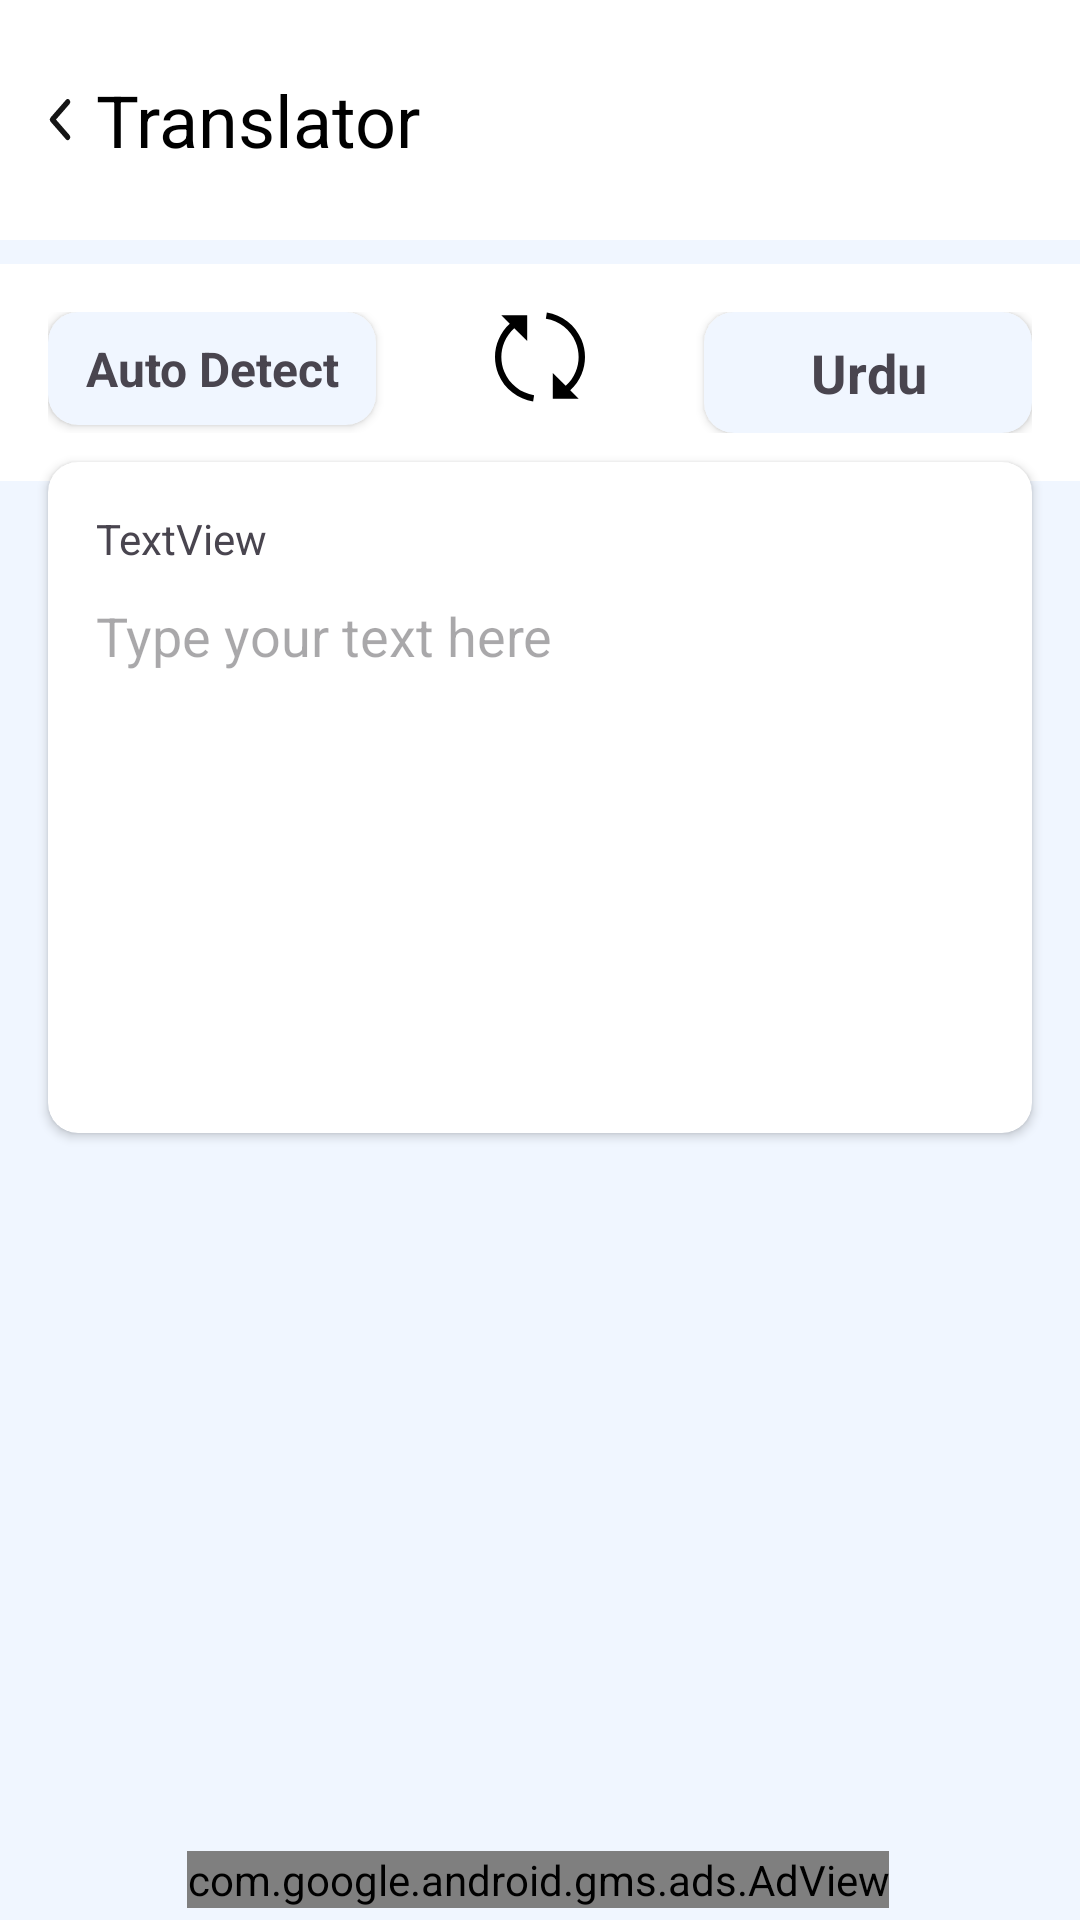

This screen was rendered from an Android layout file. Write that file and the resources it references.
<!-- AndroidManifest.xml: application theme Theme.FrontEnd -->
<!-- res/layout/activity_text_translation.xml -->
<?xml version="1.0" encoding="utf-8"?>
<androidx.constraintlayout.widget.ConstraintLayout xmlns:android="http://schemas.android.com/apk/res/android"
    xmlns:app="http://schemas.android.com/apk/res-auto"
    xmlns:tools="http://schemas.android.com/tools"
    android:id="@+id/main"
    xmlns:ads="http://schemas.android.com/apk/res-auto"
    android:layout_width="match_parent"
    android:layout_height="match_parent"
    android:background="@color/appBackground"
    tools:context=".presentation.view.TextTranslation">

    <androidx.appcompat.widget.Toolbar
        android:id="@+id/toolbar2"
        android:layout_width="match_parent"
        android:layout_height="80dp"
        android:background="@color/white"
        android:elevation="4dp"
        android:minHeight="?attr/actionBarSize"
        android:paddingHorizontal="8dp"
        android:theme="@style/ThemeOverlay.AppCompat.Dark.ActionBar"
        app:layout_constraintEnd_toEndOf="parent"
        app:layout_constraintStart_toStartOf="parent"
        app:layout_constraintTop_toTopOf="parent">


        <LinearLayout
            android:layout_width="match_parent"
            android:layout_height="wrap_content"
            android:layout_marginTop="8dp"
            android:gravity="center"
            android:orientation="horizontal">

            <ImageView
                android:id="@+id/backBtnTranslate"
                android:layout_width="wrap_content"
                android:layout_height="wrap_content"
                android:src="@drawable/back" />

            <TextView
                android:layout_width="wrap_content"
                android:layout_height="wrap_content"
                android:layout_marginStart="8dp"
                android:layout_weight="1"
                android:text="Translator"
                android:textColor="@color/black"
                android:textSize="24sp" />

        </LinearLayout>
    </androidx.appcompat.widget.Toolbar>

    <LinearLayout
        android:id="@+id/linearLayout"
        android:layout_width="match_parent"
        android:layout_height="wrap_content"
        android:layout_marginTop="8dp"
        android:background="@color/white"
        android:orientation="horizontal"
        android:padding="16dp"
        app:layout_constraintEnd_toEndOf="parent"
        app:layout_constraintStart_toStartOf="parent"
        app:layout_constraintTop_toBottomOf="@+id/toolbar2">

        <androidx.cardview.widget.CardView
            android:layout_width="match_parent"
            android:layout_height="wrap_content"
            android:layout_weight="1"
            app:cardBackgroundColor="@color/appBackground"
            app:cardCornerRadius="10dp">

            <LinearLayout
                android:id="@+id/lineLay"
                android:layout_width="match_parent"
                android:layout_height="match_parent"
                android:orientation="vertical"
                android:padding="8dp">

                <TextView
                    android:id="@+id/fromlang_textTranslator"
                    android:layout_width="match_parent"
                    android:layout_height="wrap_content"
                    android:background="@null"
                    android:gravity="center"
                    android:text="Auto Detect"
                    android:textSize="16sp"
                    android:textStyle="bold" />
            </LinearLayout>

        </androidx.cardview.widget.CardView>

        <ImageView
            android:id="@+id/imageView2"
            android:layout_width="match_parent"
            android:layout_height="wrap_content"
            android:layout_weight="1"
            android:src="@drawable/convert2" />

        <androidx.cardview.widget.CardView
            android:layout_width="match_parent"
            android:layout_height="wrap_content"
            android:layout_weight="1"
            app:cardBackgroundColor="@color/appBackground"
            app:cardCornerRadius="10dp">

            <LinearLayout
                android:id="@+id/to_lanugage"
                android:layout_width="match_parent"
                android:layout_height="match_parent"
                android:background="@null"
                android:orientation="vertical"
                android:padding="8dp">

                <TextView
                    android:id="@+id/toLanguage_TextTranslator"
                    android:layout_width="match_parent"
                    android:layout_height="wrap_content"
                    android:gravity="center"
                    android:text="Urdu"
                    android:textSize="18sp"
                    android:textStyle="bold" />
            </LinearLayout>

        </androidx.cardview.widget.CardView>
    </LinearLayout>

    <androidx.cardview.widget.CardView
        android:id="@+id/cardView5"
        android:layout_width="0dp"
        android:layout_height="0dp"
        android:layout_marginStart="16dp"
        android:layout_marginEnd="16dp"
        app:cardCornerRadius="10dp"
        app:layout_constraintBottom_toTopOf="@+id/guideline4"
        app:layout_constraintEnd_toEndOf="parent"
        app:layout_constraintStart_toStartOf="parent"
        app:layout_constraintTop_toTopOf="@+id/guideline2">

        <LinearLayout
            android:layout_width="match_parent"
            android:layout_height="match_parent"
            android:orientation="vertical"
            android:padding="16dp"
            android:weightSum="1">

            <LinearLayout
                android:layout_width="match_parent"
                android:layout_height="wrap_content"
                android:layout_weight="0.1"
                android:orientation="horizontal"
                android:weightSum="1">

                <TextView
                    android:id="@+id/language"
                    android:layout_width="match_parent"
                    android:layout_height="wrap_content"

                    android:layout_weight="0.1"
                    android:text="TextView" />

                <ImageView
                    android:id="@+id/clearBtnTextTrans"
                    android:layout_width="match_parent"
                    android:layout_height="wrap_content"
                    android:layout_weight="0.9"
                    android:visibility="invisible"
                    app:srcCompat="@drawable/cancel" />

            </LinearLayout>


            <EditText
                android:id="@+id/typedText"
                android:layout_width="match_parent"
                android:layout_height="wrap_content"
                android:layout_weight="0.9"
                android:background="@null"
                android:gravity="start|top"
                android:hint="Type your text here" />

            <androidx.constraintlayout.widget.ConstraintLayout
                android:id="@+id/linearLayout5"
                android:layout_width="match_parent"
                android:layout_height="40dp"
                android:layout_weight="0.1"
                android:gravity="end">

                <Button
                    android:id="@+id/translateBtn"
                    android:layout_width="wrap_content"
                    android:layout_height="wrap_content"
                    android:backgroundTint="@color/appBlue"
                    android:text="Translate"
                    android:visibility="invisible"
                    app:layout_constraintEnd_toEndOf="parent"
                    app:layout_constraintTop_toTopOf="parent" />

                <ImageView
                    android:id="@+id/micbtn123"
                    android:layout_width="wrap_content"
                    android:layout_height="match_parent"
                    android:src="@drawable/blue_mic"
                    app:layout_constraintEnd_toEndOf="parent"
                    app:layout_constraintTop_toTopOf="parent" />

            </androidx.constraintlayout.widget.ConstraintLayout>
        </LinearLayout>
    </androidx.cardview.widget.CardView>

    <androidx.constraintlayout.widget.Guideline
        android:id="@+id/guideline2"
        android:layout_width="wrap_content"
        android:layout_height="wrap_content"
        android:orientation="horizontal"
        app:layout_constraintGuide_percent="0.24076608" />

    <androidx.constraintlayout.widget.Guideline
        android:id="@+id/guideline4"
        android:layout_width="wrap_content"
        android:layout_height="wrap_content"
        android:orientation="horizontal"
        app:layout_constraintGuide_percent="0.59" />

    <com.google.android.gms.ads.AdView
        android:id="@+id/mediumBannerAdView"
        android:layout_width="wrap_content"
        android:layout_height="wrap_content"
        android:layout_gravity="center"
        android:layout_marginBottom="4dp"
        ads:adSize="MEDIUM_RECTANGLE"
        ads:adUnitId="ca-app-pub-3940256099942544/6300978111"
        app:layout_constraintBottom_toBottomOf="parent"
        app:layout_constraintEnd_toEndOf="parent"
        app:layout_constraintHorizontal_bias="0.495"
        app:layout_constraintStart_toStartOf="parent" />


</androidx.constraintlayout.widget.ConstraintLayout>
<!-- resources referenced by this layout -->
<resources>
  <color name="appBackground">#F0F6FF</color>
  <color name="appBlue">#2890ff</color>
  <color name="black">#FF000000</color>
  <color name="white">#FFFFFFFF</color>
  <!-- drawable back (drawable) -->
  <vector xmlns:android="http://schemas.android.com/apk/res/android" android:height="15dp" android:viewportHeight="18" android:viewportWidth="11" android:width="8dp">
        
      <path android:fillColor="#00000000" android:pathData="M9.031,2L2,9.031L9.031,16.063" android:strokeColor="#151515" android:strokeLineCap="round" android:strokeLineJoin="round" android:strokeWidth="2.34375"/>
      
  </vector>
  <!-- drawable cancel (drawable) -->
  <vector xmlns:android="http://schemas.android.com/apk/res/android"
      android:width="12dp"
      android:height="12dp"
      android:viewportWidth="12"
      android:viewportHeight="12">
    <path
        android:pathData="M1,1L11,11"
        android:strokeWidth="1.4"
        android:fillColor="#00000000"
        android:strokeColor="#555555"
        android:strokeLineCap="round"/>
    <path
        android:pathData="M1,11L11,1"
        android:strokeWidth="1.4"
        android:fillColor="#00000000"
        android:strokeColor="#555555"
        android:strokeLineCap="round"/>
  </vector>
  <!-- drawable convert2 (drawable) -->
  <?xml version="1.0" encoding="utf-8"?>
  <vector xmlns:android="http://schemas.android.com/apk/res/android" android:height="30dp" android:viewportHeight="423.76" android:viewportWidth="423.76" android:width="30dp">
  
      <path android:fillColor="#000000" android:pathData="M43.84,281.46c-18.58,-44.87 -18.59,-94.29 0,-139.16c10.65,-25.71 26.68,-48.15 46.86,-66.14l60.86,60.86V15.1H29.64l39.88,39.88c-64.29,58.43 -88.5,153.2 -53.39,237.96c14.17,34.2 37.07,64.16 66.23,86.63c28.27,21.79 61.87,36.2 97.16,41.68l4.6,-29.65C120.78,381.77 68.34,340.6 43.84,281.46z"/>
  
      <path android:fillColor="#000000" android:pathData="M407.52,292.94c21.65,-52.27 21.65,-109.85 0,-162.12c-14.17,-34.2 -37.07,-64.16 -66.23,-86.63C313.01,22.4 279.41,7.98 244.12,2.51l-4.6,29.65c63.34,9.83 115.78,51.01 140.28,110.15c18.59,44.87 18.59,94.29 0,139.16c-10.65,25.71 -26.68,48.15 -46.86,66.14l-60.86,-60.86v121.92h121.92l-39.8,-39.8C377.12,348.1 395.33,322.35 407.52,292.94z"/>
  
  </vector>
  <style name="Theme.FrontEnd" parent="Base.Theme.FrontEnd" />
  <style name="Base.Theme.FrontEnd" parent="Theme.Material3.DayNight.NoActionBar">
          
          
          <item name="colorControlActivated">@color/appBlue</item>
          </style>
</resources>
